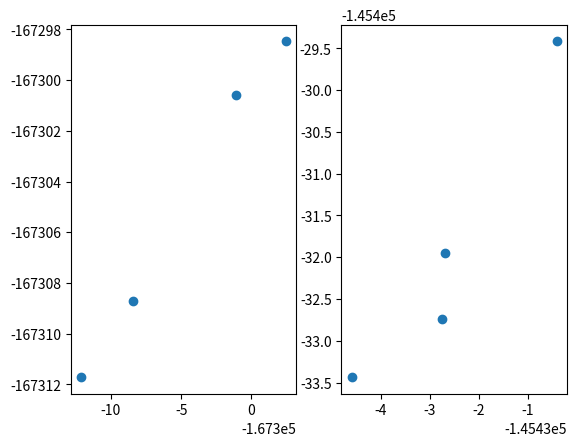

Source code (Python): (Note: this script raises an exception after producing the figure.)
#!/usr/bin/env python3


import matplotlib.pyplot as plt

targets = [[-167297.54344731, -167301.10372634, -167308.44207031, -167312.11313287],[-145434.59446349, -145430.40561915, -145432.73985156, -145432.6785802]]
preds = [[-167298.46656051, -167300.59898357, -167308.72554459, -167311.71904965],[-145433.43693344, -145429.41508183, -145432.73929695, -145431.94648615]]

#targets = [[-167297.542, -167301.103, -167308.448, -167312.116],[-145434.544, -145430.403, -145432.739, -145432.657]]
#preds = [[-167298.461, -167300.593, -167308.725, -167311.718],[-145433.435, -145429.411, -145432.732, -145431.947]]

#preds = [[-806.05867847, -806.12472625, -806.07960117, -806.06081532], [-525.55931051, -525.55932241, -525.5549579,  -525.55570061]]
#targets = [[-806.05791555, -806.12391602, -806.07879219, -806.06000536], [-525.55807966, -525.5598365,  -525.55437007, -525.55485379]]

# Create Figure
fig, axs = plt.subplots(nrows=1, ncols=2)

#for ax, name, target_es, pyscf_es in zip(axs, names2, target_Es, pyscf_Es):
for i in range(2):

    # Square plot    
    #min_max = [min(targets[i]+preds[i]), max(targets[i]+preds[i])]
    #offset = 2
    #axs[i].set_ylim(min_max[0]-offset, min_max[1]+offset)
    #axs[i].set_xlim(min_max[0]-offset, min_max[1]+offset)
    #axs[i].set_aspect("equal")

    #axs[i].xaxis.set_major_locator(plt.MaxNLocator(4))
    #axs[i].yaxis.set_major_locator(plt.MaxNLocator(4))
    
    #from matplotlib.ticker import ScalarFormatter
    
    #fmt = ScalarFormatter(useOffset=True, useMathText=True)
    #fmt.set_powerlimits((-3, 4))
    #axs[i].xaxis.set_major_formatter(fmt)
    #axs[i].yaxis.set_major_formatter(fmt)
    #axs[i].ticklabel_format(style='sci', axis='x', useOffset=True)
    #axs[i].ticklabel_format(style='sci', axis='y', useOffset=True)
    
    # Draw the scatter plot and marginals.
    #y_min_max = [min(preds[i]), max(preds[i])]
    #xy1, xy2 = [y_min_max[0], y_min_max[0]], [y_min_max[1], y_min_max[1]]
    #axs[i].axline(xy1, xy2, linestyle=":", c='black', alpha=0.8)
    axs[i].scatter(targets[i], preds[i])

#fig.set_figheight(6)
#fig.set_figwidth(12)

# Save Plot
from datetime import datetime
time_date = datetime.now().strftime('%H%M_%d%m')
plt.savefig('./thesis/plot_all_parity/plots/all_parity2_{}.png'.format(time_date), bbox_inches='tight')

plt.show()
    
    
    
    
    
    
